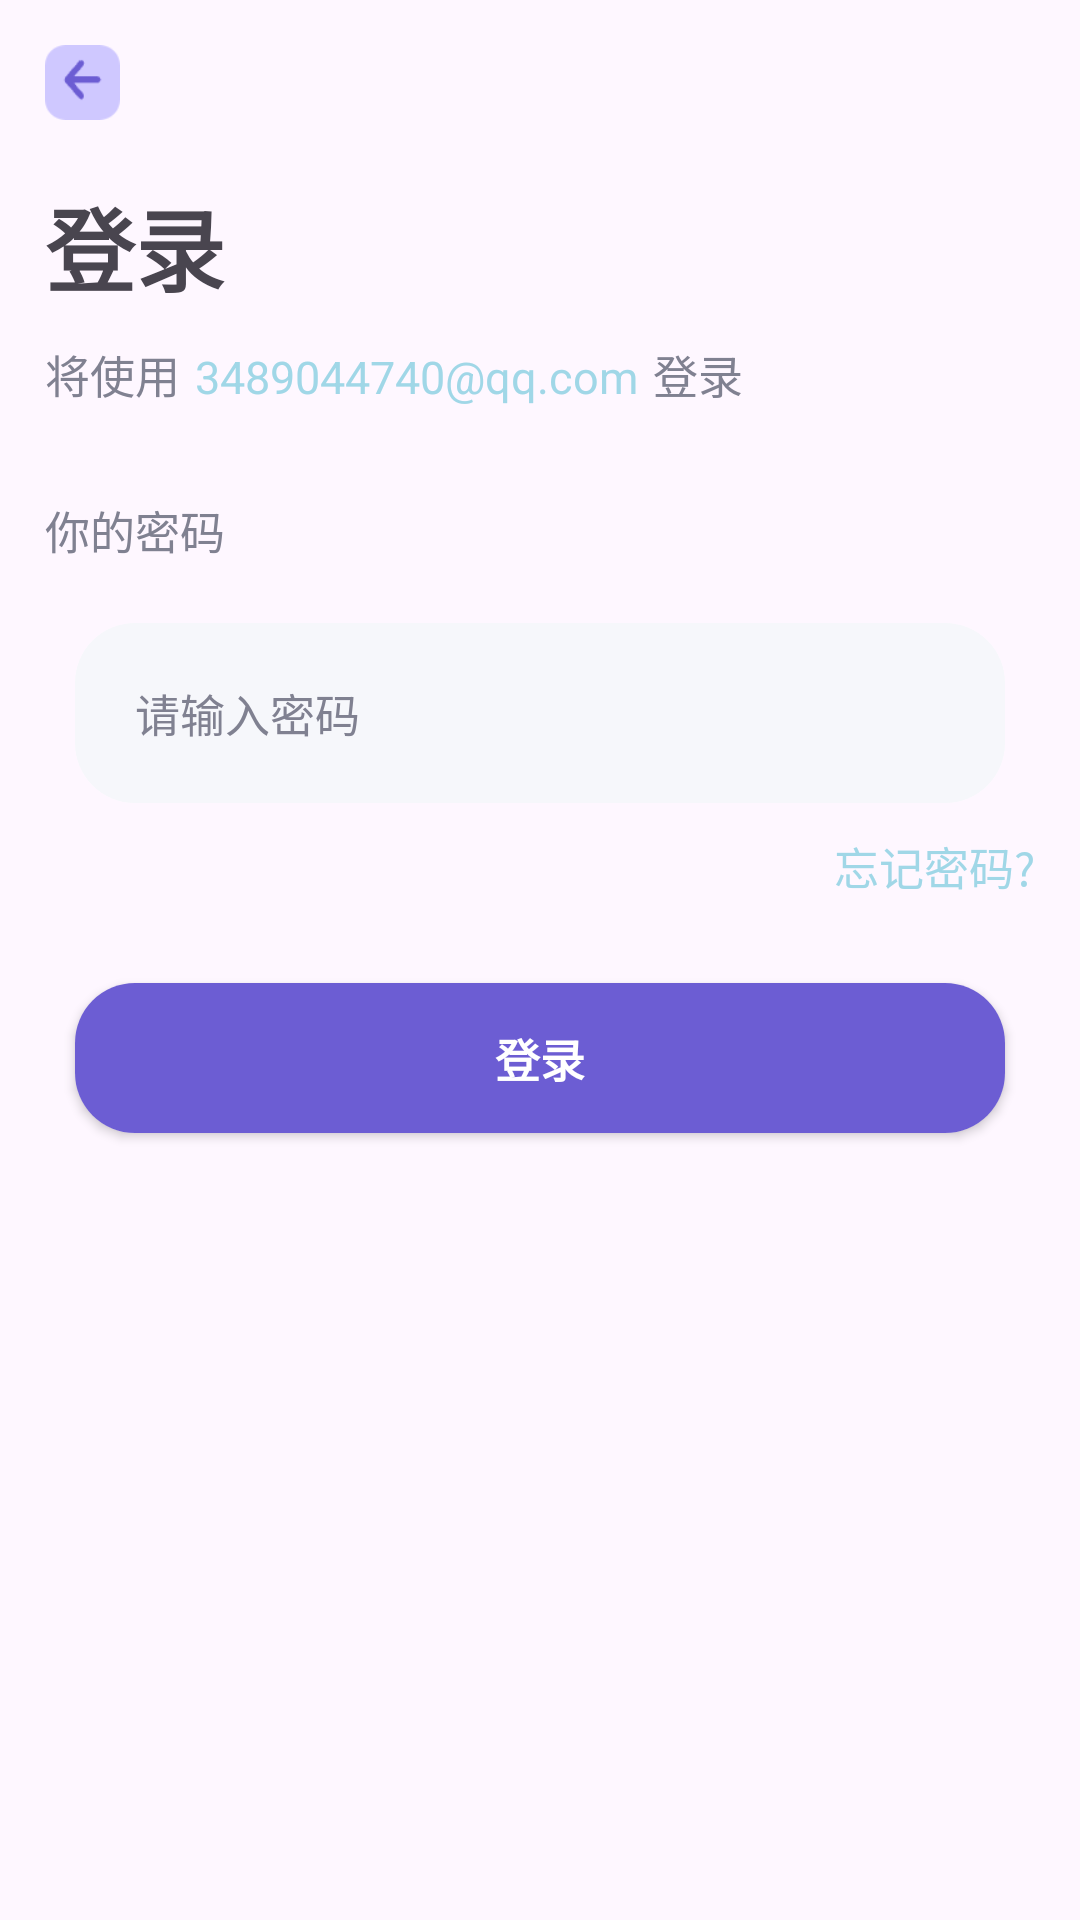

Produce the Android XML layout that renders to this screen, including the resource entries it uses.
<!-- AndroidManifest.xml: application theme Theme.HabeetAndroid -->
<!-- res/layout/activity_login.xml -->
<?xml version="1.0" encoding="utf-8"?>
<androidx.constraintlayout.widget.ConstraintLayout xmlns:android="http://schemas.android.com/apk/res/android"
    xmlns:app="http://schemas.android.com/apk/res-auto"
    xmlns:tools="http://schemas.android.com/tools"
    android:layout_width="match_parent"
    android:layout_height="match_parent"
    tools:context=".LoginActivity">

    <LinearLayout
        android:layout_width="match_parent"
        android:layout_height="match_parent"
        android:orientation="vertical"
        android:padding="15dp">
        <ImageView
            android:id="@+id/loginBack"
            android:layout_width="25dp"
            android:layout_height="25dp"
            android:src="@drawable/back"/>
        <TextView
            android:layout_width="wrap_content"
            android:layout_height="wrap_content"
            android:text="登录"
            android:textStyle="bold"
            android:textSize="30sp"
            android:layout_marginTop="20dp"/>
        <LinearLayout
            android:layout_width="match_parent"
            android:layout_height="wrap_content"
            android:orientation="horizontal">
            <TextView
                android:id="@+id/SignTitleBelow1"
                android:layout_width="wrap_content"
                android:layout_height="wrap_content"
                android:text="将使用"
                android:textColor="@color/hui"
                android:textSize="15sp"
                android:layout_marginTop="10dp"/>
            <TextView
                android:id="@+id/SignTitleBelow2"
                android:layout_width="wrap_content"
                android:layout_height="wrap_content"
                android:text="3489044740@qq.com"
                android:textColor="@color/lan"
                android:textSize="15sp"
                android:layout_marginLeft="5dp"
                android:layout_marginRight="5dp"
                android:layout_marginTop="10dp"/>
            <TextView
                android:id="@+id/SignTitleBelow3"
                android:layout_width="wrap_content"
                android:layout_height="wrap_content"
                android:text="登录"
                android:textColor="@color/hui"
                android:textSize="15sp"
                android:layout_marginTop="10dp"/>

        </LinearLayout>
        <TextView
            android:layout_width="wrap_content"
            android:layout_height="wrap_content"
            android:text="你的密码"
            android:textColor="@color/hui"
            android:textSize="15sp"
            android:layout_marginTop="30dp"/>
        <androidx.cardview.widget.CardView
            android:layout_width="match_parent"
            android:layout_height="wrap_content"
            android:layout_marginStart="10dp"
            android:layout_marginEnd="10dp"
            android:layout_marginTop="20dp"
            app:cardElevation="0dp"
            app:cardCornerRadius="20dp">

            <RelativeLayout
                android:layout_width="match_parent"
                android:layout_height="60dp"
                android:orientation="horizontal"
                tools:layout_editor_absoluteX="1dp"
                tools:layout_editor_absoluteY="1dp"
                tools:ignore="MissingConstraints"
                android:background="@color/danHui">
                <EditText
                    android:id="@+id/userPass"
                    android:layout_width="match_parent"
                    android:layout_height="match_parent"
                    android:inputType="textPassword"
                    android:hint="请输入密码"
                    android:textColorHint="@color/hui"
                    android:textColor="@color/black"
                    android:textSize="15sp"
                    android:layout_centerVertical="true"
                    android:background="@null"
                    android:layout_marginLeft="20dp"/>
            </RelativeLayout>
        </androidx.cardview.widget.CardView>

        <RelativeLayout
            android:layout_width="match_parent"
            android:layout_height="30dp"
            android:orientation="horizontal"
            tools:layout_editor_absoluteX="1dp"
            tools:layout_editor_absoluteY="1dp"
            tools:ignore="MissingConstraints">
            <TextView
                android:id="@+id/forgetPassWord"
                android:layout_width="wrap_content"
                android:layout_height="wrap_content"
                android:text="忘记密码?"
                android:textColor="@color/lan"
                android:textSize="15sp"
                android:layout_marginTop="10dp"
                android:layout_alignParentRight="true"
                android:layout_alignParentBottom="true"/>
        </RelativeLayout>

        <androidx.cardview.widget.CardView
            android:id="@+id/loginCardView"
            android:layout_width="match_parent"
            android:layout_height="50dp"
            app:cardCornerRadius="20dp"
            android:layout_marginBottom="50dp"
            android:layout_marginTop="30dp"
            android:layout_marginLeft="10dp"
            android:layout_marginRight="10dp">
            <LinearLayout
                android:layout_width="match_parent"
                android:layout_height="match_parent"
                android:background="@color/zi">
                <TextView
                    android:layout_width="match_parent"
                    android:layout_height="match_parent"
                    android:text="登录"
                    android:textColor="@color/white"
                    android:gravity="center"
                    android:textSize="15sp"
                    android:textStyle="bold"
                    android:backgroundTint="@color/zi" />
            </LinearLayout>

        </androidx.cardview.widget.CardView>

    </LinearLayout>

</androidx.constraintlayout.widget.ConstraintLayout>
<!-- resources referenced by this layout -->
<resources>
  <color name="black">#FF000000</color>
  <color name="danHui">#f6f7fb</color>
  <color name="hui">#808191</color>
  <color name="lan">#A0D7E7</color>
  <color name="white">#FFFFFFFF</color>
  <color name="zi">#6c5dd3</color>
  <!-- drawable back: png bitmap (drawable, 1044 bytes) -->
  <style name="Theme.HabeetAndroid" parent="Base.Theme.HabeetAndroid" />
  <style name="Base.Theme.HabeetAndroid" parent="Theme.Material3.DayNight.NoActionBar">
          
          
      </style>
</resources>
